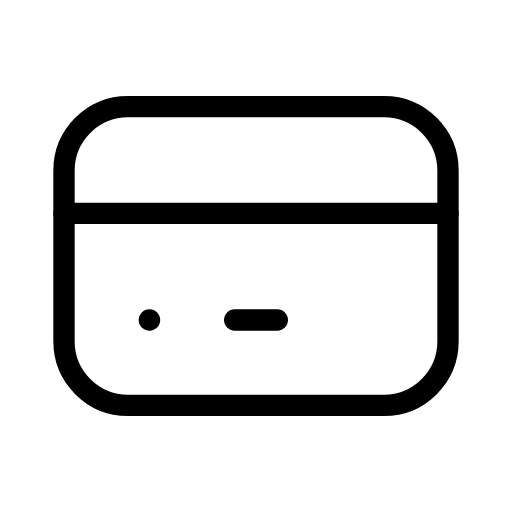
t = 0.00 s
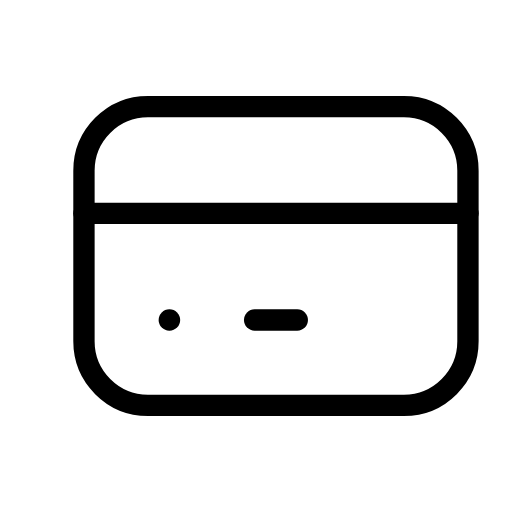
t = 0.56 s
t = 0.94 s: frame unchanged from t = 0.56 s, image omitted
t = 1.50 s: frame unchanged from t = 0.00 s, image omitted
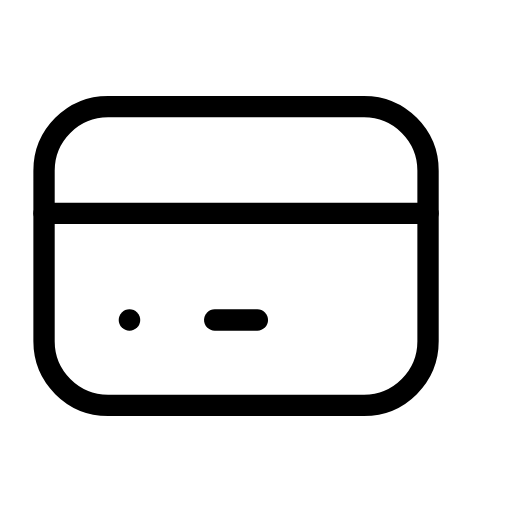
t = 2.06 s
t = 2.44 s: frame unchanged from t = 2.06 s, image omitted

The animated SVG that drew these frames (rendered in a browser with its animation timeline set to each time). Animation: 1 SMIL element (animateTransform=1); one cycle of 3.00 s, repeats indefinitely.

<svg xmlns="http://www.w3.org/2000/svg" width="24" height="24" viewBox="0 0 24 24" fill="none" stroke="currentColor"
     stroke-width="1" stroke-linecap="round" stroke-linejoin="round"
     class="icon icon-tabler icons-tabler-animated icon-tabler-credit-card">
    <path stroke="none" d="M0 0h24v24H0z" fill="none"/>
    <g>
        <animateTransform attributeName="transform" type="translate" values="0 0;1 0;0 0;-1 0;0 0" dur="3s" repeatCount="indefinite" keyTimes="0;0.25;0.5;0.75;1" calcMode="spline" keySplines="0.33 0.66 0.67 1.00;0.33 0.00 0.67 0.34;0.33 0.66 0.67 1.00;0.33 0.00 0.67 0.34"/>
        <path d="M3 8a3 3 0 0 1 3 -3h12a3 3 0 0 1 3 3v8a3 3 0 0 1 -3 3h-12a3 3 0 0 1 -3 -3l0 -8"/>
        <path d="M3 10l18 0"/>
        <path d="M7 15l.01 0"/>
        <path d="M11 15l2 0"/>
    </g>
</svg>
